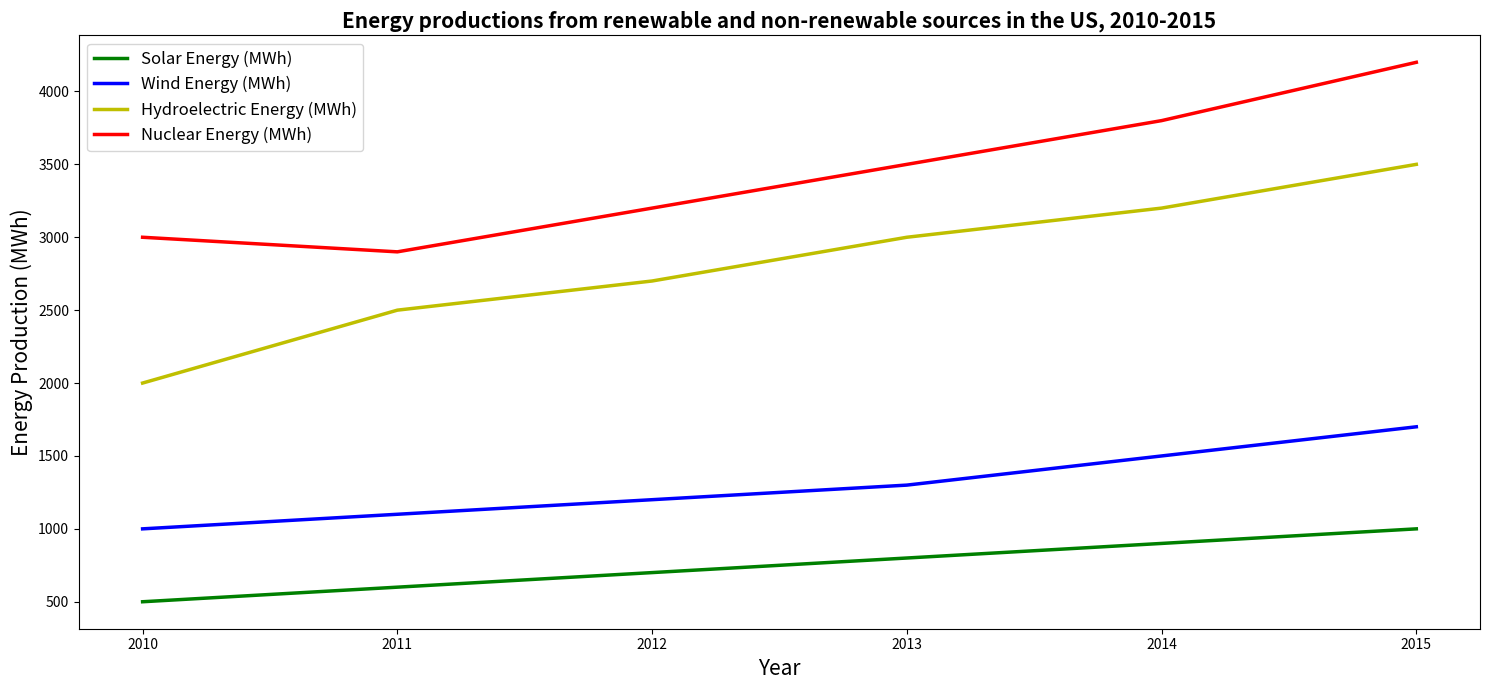

Generate this figure with matplotlib: (Note: this script raises an exception after producing the figure.)

import matplotlib.pyplot as plt
import numpy as np

# Create figure
fig = plt.figure(figsize=(15,7))

#Data
Year = [2010, 2011, 2012, 2013, 2014, 2015]
Solar_Energy = [500, 600, 700, 800, 900, 1000]
Wind_Energy = [1000, 1100, 1200, 1300, 1500, 1700]
Hydroelectric_Energy = [2000, 2500, 2700, 3000, 3200, 3500]
Nuclear_Energy = [3000, 2900, 3200, 3500, 3800, 4200]

#Plot
plt.plot(Year, Solar_Energy, label='Solar Energy (MWh)', linewidth=2.5, color='g')
plt.plot(Year, Wind_Energy, label='Wind Energy (MWh)', linewidth=2.5, color='b')
plt.plot(Year, Hydroelectric_Energy, label='Hydroelectric Energy (MWh)', linewidth=2.5, color='y')
plt.plot(Year, Nuclear_Energy, label='Nuclear Energy (MWh)', linewidth=2.5, color='r')

plt.title('Energy productions from renewable and non-renewable sources in the US, 2010-2015', fontsize=15, fontweight='bold', ha='center')
plt.xlabel('Year', fontsize=15)
plt.ylabel('Energy Production (MWh)', fontsize=15)
plt.xticks(np.arange(min(Year), max(Year)+1, 1.0))
plt.legend(loc='best', fontsize='large')

plt.tight_layout()
plt.savefig('line chart/png/121.png')
plt.clf()
